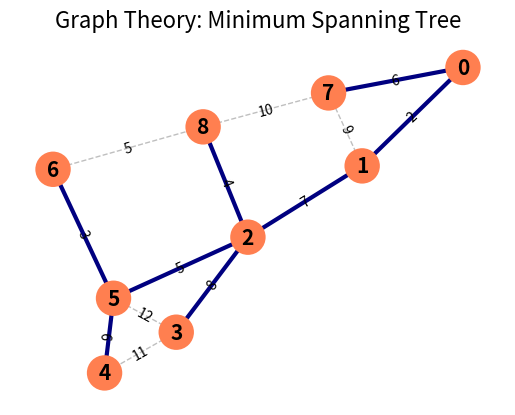

Write the Python code that produced this figure. (Note: this script raises an exception after producing the figure.)
import matplotlib.pyplot as plt
import networkx as nx

# Create a graph
G = nx.Graph()

# Add nodes
nodes = list(range(9))
G.add_nodes_from(nodes)

# Define MST edges and other edges with weights
mst_edges = [
    (0, 7, 6), (0, 1, 2), (1, 2, 7), (2, 8, 4),
    (2, 5, 5), (2, 3, 8), (5, 6, 3), (5, 4, 9)
]
other_edges = [(1, 7, 9), (6, 8, 5), (7, 8, 10), (3, 4, 11), (3, 5, 12)]

# Add edges to the graph
G.add_weighted_edges_from(mst_edges + other_edges)

# Position nodes
pos = {
    0: (0.88, 0.70),
    1: (0.43, 0.12),
    2: (-0.08, -0.30),
    3: (-0.40, -0.86),
    4: (-0.72, -1.10),
    5: (-0.68, -0.66),
    6: (-0.95, 0.10),
    7: (0.28, 0.55),
    8: (-0.28, 0.35),
}

# Draw nodes
nx.draw_networkx_nodes(G, pos, node_size=650, node_color='coral', edgecolors='none')

# Draw MST edges
nx.draw_networkx_edges(G, pos, edgelist=mst_edges, width=3, edge_color='navy')

# Draw non-MST edges
nx.draw_networkx_edges(G, pos, edgelist=other_edges, style='dashed', alpha=0.5, edge_color='gray')

# Draw edge labels
edge_labels = {(u, v): d['weight'] for u, v, d in G.edges(data=True)}
nx.draw_networkx_edge_labels(G, pos, edge_labels=edge_labels, font_size=10, bbox=dict(facecolor='none', edgecolor='none'))

# Draw node labels
node_labels = {node: str(node) for node in nodes}
nx.draw_networkx_labels(G, pos, labels=node_labels, font_size=15, font_weight='bold')

# Title
plt.title('Graph Theory: Minimum Spanning Tree', fontsize=16)

# Display the plot
plt.axis('off')
plt.savefig(r"eval_workspace_gpt5/Qwen2.5-VL-72B-Instruct/python/05869359db314898a9c1967c46236354.png")
